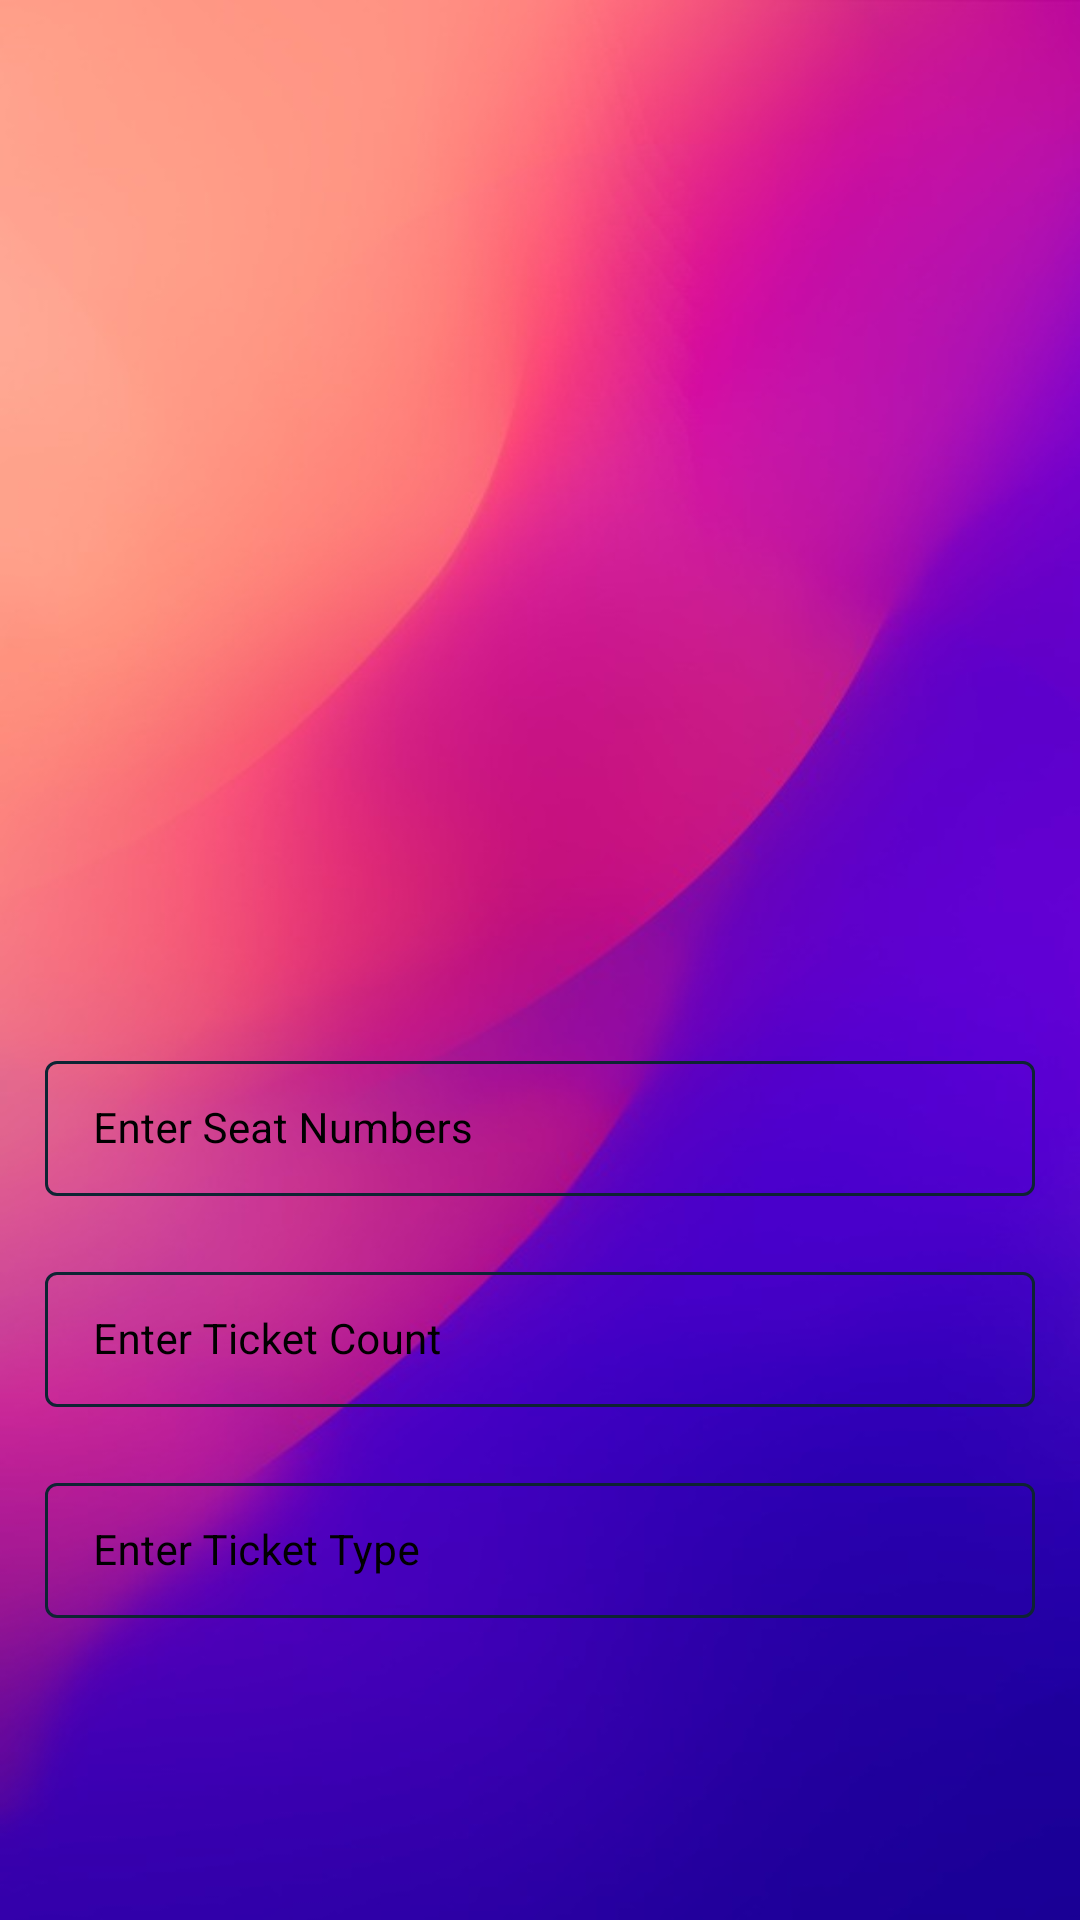

The Android layout XML behind this screen, and the referenced resources:
<!-- AndroidManifest.xml: application theme Theme.SquadronCinema -->
<!-- res/layout/activity_booking.xml -->
<?xml version="1.0" encoding="utf-8"?>
<ScrollView xmlns:android="http://schemas.android.com/apk/res/android"
    xmlns:app="http://schemas.android.com/apk/res-auto"
    xmlns:tools="http://schemas.android.com/tools"
    android:layout_width="match_parent"
    android:layout_height="match_parent"
    android:background="@drawable/bg"
    tools:context=".Booking">

    <RelativeLayout
        android:layout_width="match_parent"
        android:layout_height="wrap_content">
        <LinearLayout
            android:layout_width="match_parent"
            android:layout_height="wrap_content"
            android:layout_marginTop="1000px"
            android:orientation="vertical">
            <com.google.android.material.textfield.TextInputLayout
                style="@style/TextInputLayout"
                android:layout_width="match_parent"
                android:layout_height="wrap_content"
                android:layout_marginTop="10dp"
                android:layout_marginStart="10dp"
                android:layout_marginEnd="10dp"
                android:hint="Enter Seat Numbers"
                android:padding="5dp"
                android:textColorHint="@color/black"
                app:hintTextColor="@color/white">

                <com.google.android.material.textfield.TextInputEditText
                    android:id="@+id/idEdtSeatNumbers"
                    android:layout_width="match_parent"
                    android:layout_height="wrap_content"
                    android:importantForAutofill="no"
                    android:inputType="text"
                    android:textSize="14sp" />

            </com.google.android.material.textfield.TextInputLayout>

            <com.google.android.material.textfield.TextInputLayout
                style="@style/TextInputLayout"
                android:layout_width="match_parent"
                android:layout_height="wrap_content"
                android:layout_marginTop="10dp"
                android:layout_marginStart="10dp"
                android:layout_marginEnd="10dp"
                android:hint="Enter Ticket Count"
                android:padding="5dp"
                android:textColorHint="@color/black"
                app:hintTextColor="@color/white">

                <com.google.android.material.textfield.TextInputEditText
                    android:id="@+id/idEdtTicketCount"
                    android:layout_width="match_parent"
                    android:layout_height="wrap_content"
                    android:importantForAutofill="no"
                    android:inputType="text"
                    android:textSize="14sp" />

            </com.google.android.material.textfield.TextInputLayout>

            <com.google.android.material.textfield.TextInputLayout
                style="@style/TextInputLayout"
                android:layout_width="match_parent"
                android:layout_height="wrap_content"
                android:layout_marginTop="10dp"
                android:layout_marginStart="10dp"
                android:layout_marginEnd="10dp"
                android:hint="Enter Ticket Type"
                android:padding="5dp"
                android:textColorHint="@color/black"
                app:hintTextColor="@color/white">

                <com.google.android.material.textfield.TextInputEditText
                    android:id="@+id/idEdtTicketType"
                    android:layout_width="match_parent"
                    android:layout_height="wrap_content"
                    android:importantForAutofill="no"
                    android:inputType="text"
                    android:textSize="14sp" />

            </com.google.android.material.textfield.TextInputLayout>

        </LinearLayout>
    </RelativeLayout>

</ScrollView>
<!-- resources referenced by this layout -->
<resources>
  <color name="black">#FF000000</color>
  <color name="white">#FFFFFFFF</color>
  <!-- drawable bg: png bitmap (drawable, 11751 bytes) -->
  <style name="TextInputLayout" parent="Widget.MaterialComponents.TextInputLayout.OutlinedBox.Dense">
          <item name="boxStrokeColor">#296098</item>
          <item name="boxStrokeWidth">1dp</item>
      </style>
  <style name="Theme.SquadronCinema" parent="Theme.MaterialComponents.DayNight.DarkActionBar">
          
          <item name="colorPrimary">@color/purple_500</item>
          <item name="colorPrimaryVariant">@color/purple_700</item>
          <item name="colorOnPrimary">@color/white</item>
          
          <item name="colorSecondary">@color/teal_200</item>
          <item name="colorSecondaryVariant">@color/teal_700</item>
          <item name="colorOnSecondary">@color/black</item>
          
          <item name="android:statusBarColor" tools:targetApi="l">?attr/colorPrimaryVariant</item>
          
      </style>
  <color name="purple_500">#FF6200EE</color>
  <color name="purple_700">#FF3700B3</color>
  <color name="teal_200">#FF03DAC5</color>
  <color name="teal_700">#FF018786</color>
</resources>
